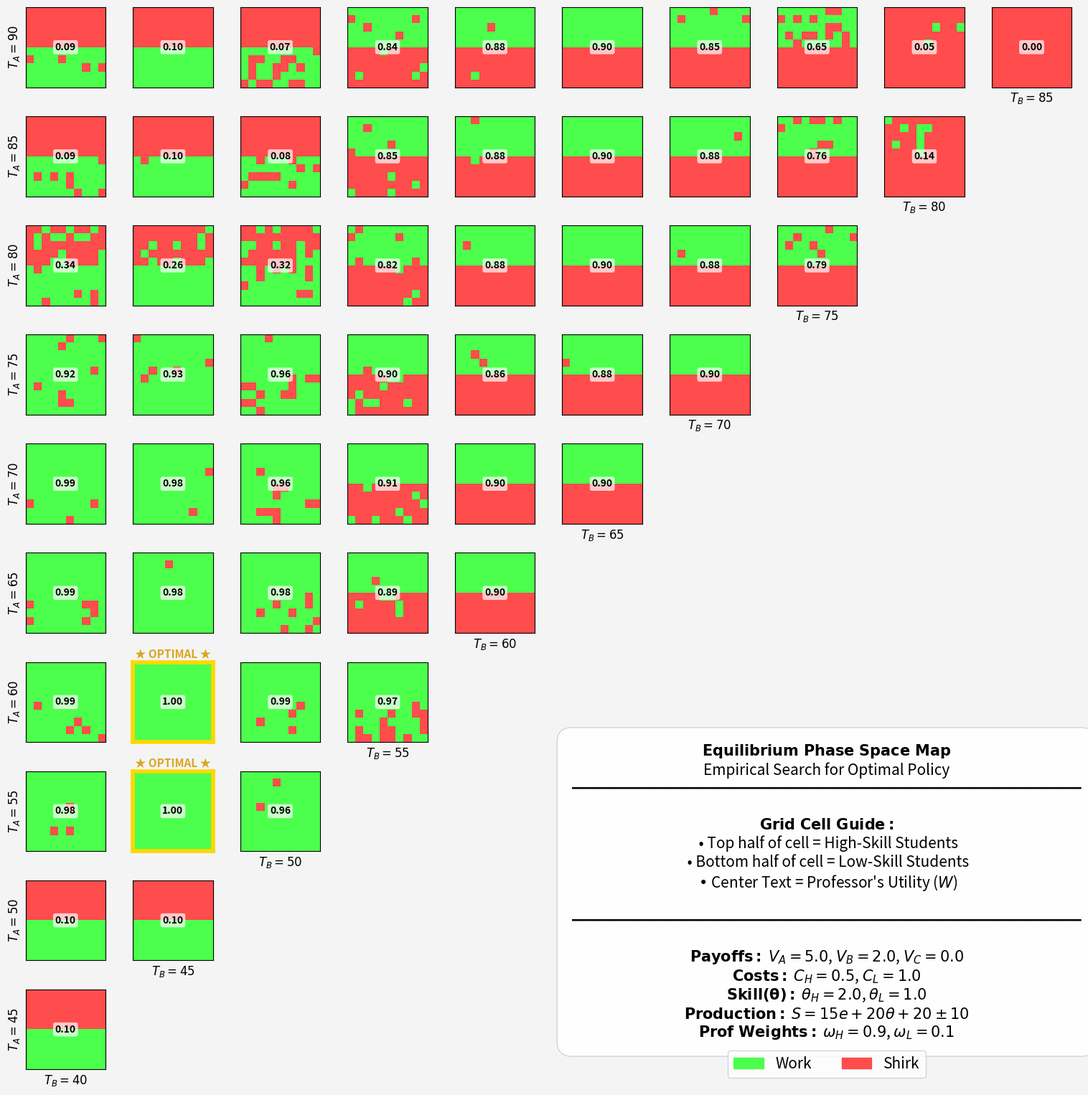

The script that saved this image:
import numpy as np
import matplotlib.pyplot as plt
from matplotlib.colors import ListedColormap
import warnings

# Suppress warnings for cleaner output
warnings.filterwarnings('ignore')

# ==========================================
# 1. SIMULATION PARAMETERS
# ==========================================
PARAMS = {
    # Algorithmic Parameters (The Learning Engine)
    'N': 100,                # Number of students (keep at 100 for a clean 10x10 grid)
    'rounds': 100,           # Time horizon for Q-table convergence
    'learning_rate': 0.1,    # How heavily agents weigh recent grades vs past grades
    'epsilon': 0.05,         # Bounded rationality: 5% chance to randomly explore (shirk/work)

 
    'p_high': 0.5,          # Proportion of high-skill students

    # The Classroom (Zubrickas / Spence)
    'theta_L': 1.0,          # Low-skill parameter
    'theta_H': 2.0,          # High-skill parameter
    'C_H': 0.5,              # Single-Crossing: Cost is exactly 1/theta
    'C_L': 1.0,              # Cost of effort for Low-skill # Mine 1.2

    # The Assessment (Perez & Skreta)
    'alpha': 15,            # Effort multiplier
    'beta': 20,             # Skill multiplier
    'delta': 10,            # Uniform noise bound (The "Lottery" factor)
    'base_boost': 20,       # Base score boost to ensure positive scores

    # The Market Wage / Status (Dubey & Geanakoplos / Cotton)
    'V_A': 5.0,              # Convex status premium for top grade # Mine 3.0
    'V_B': 2.0,              # Utility of B
    'V_C': 0.0,              # Utility of C (normalized to zero) # Mine 1.0

    # The Professor's Objective
    'omega_H': 0.9,          # Weight on high-skill effort
    'omega_L': 0.1,          # Weight on low-skill effort
    
    # Relative Grading Quotas (Boleslavsky & Cotton)
    'q_A': 0.25,             # Strict signaling quota
    'q_B': 0.45,             
}


# ==========================================
# 2. THEORETICAL BENCHMARK FUNCTIONS
# ==========================================
def expected_prob(threshold, effort, theta):
    base_score = PARAMS['alpha'] * effort + PARAMS['beta'] * theta + PARAMS['base_boost']
    target_noise = threshold - base_score
    if target_noise <= -PARAMS['delta']: return 1.0
    elif target_noise >= PARAMS['delta']: return 0.0
    else: return (PARAMS['delta'] - target_noise) / (2 * PARAMS['delta'])

def theoretical_best_response(theta, cost_val, T_A, T_B):
    EU = {}
    for e in [0, 1]:
        cost = cost_val if e == 1 else 0
        p_A = expected_prob(T_A, e, theta)
        p_B = expected_prob(T_B, e, theta)
        expected_u = PARAMS['V_C'] + (PARAMS['V_A'] - PARAMS['V_B']) * p_A + \
                     (PARAMS['V_B'] - PARAMS['V_C']) * p_B - cost
        EU[e] = expected_u
    return 1 if EU[1] > EU[0] else 0

def get_theoretical_W(T_A, T_B):
    e_H_star = theoretical_best_response(PARAMS['theta_H'], PARAMS['C_H'], T_A, T_B)
    e_L_star = theoretical_best_response(PARAMS['theta_L'], PARAMS['C_L'], T_A, T_B)
    return PARAMS['omega_H'] * e_H_star + PARAMS['omega_L'] * e_L_star

# ==========================================
# 3. THE CLASSROOM INNER LOOP (ABS ENGINE)
# ==========================================
def run_classroom_simulation(T_A, T_B):
    """Runs N=100 students for 100 rounds and returns final state and empirical W."""
    N = PARAMS['N']
    grid_size = int(np.sqrt(N))
    
    is_high_skill = np.zeros(N, dtype=bool)
    is_high_skill[:int(N * PARAMS['p_high'])] = True
    
    thetas = np.where(is_high_skill, PARAMS['theta_H'], PARAMS['theta_L'])
    costs = np.where(is_high_skill, PARAMS['C_H'], PARAMS['C_L'])
    
    Q_table = np.ones((N, 2)) * PARAMS['V_A']
    efforts = np.zeros(N, dtype=int)
    
    for _ in range(PARAMS['rounds']):
        # Action Selection
        explore = np.random.rand(N) < PARAMS['epsilon']
        efforts = np.where(explore, np.random.choice([0, 1], size=N), np.argmax(Q_table, axis=1))
        
        # Realize Scores and Utilities
        noise = np.random.uniform(-PARAMS['delta'], PARAMS['delta'], size=N)
        scores = PARAMS['alpha'] * efforts + PARAMS['beta'] * thetas + noise + PARAMS['base_boost']
        
        payoffs = np.where(scores >= T_A, PARAMS['V_A'], 
                  np.where(scores >= T_B, PARAMS['V_B'], PARAMS['V_C']))
        utilities = payoffs - (efforts * costs)
        
        # Update Q-Table
        lr = PARAMS['learning_rate']
        Q_table[np.arange(N), efforts] = (1 - lr) * Q_table[np.arange(N), efforts] + lr * utilities

    # 1. Calculate the "pure" strategy directly from the brain (ignores epsilon noise)
    pure_strategy = np.argmax(Q_table, axis=1)
    
    # 2. Calculate Professor's Utility (W) based on this pure strategy
    mean_e_H = np.mean(pure_strategy[is_high_skill])
    mean_e_L = np.mean(pure_strategy[~is_high_skill])
    pure_W = PARAMS['omega_H'] * mean_e_H + PARAMS['omega_L'] * mean_e_L
    
    # 3. Return the pure grid and the perfectly matched pure Utility
    return pure_strategy.reshape((grid_size, grid_size)), pure_W

# ==========================================
# 4. THE PROFESSOR'S OUTER LOOP & VISUALIZATION
# ==========================================
def generate_phase_space_map():
    # 1. TRIMMED AXES (Cut off the completely empty row and column)
    T_A_vals = np.arange(90.0, 40.0, -5.0) # Stops at 45 (removes the empty T_A=40 row)
    T_B_vals = np.arange(40.0, 90.0, 5.0)  # Stops at 85 (removes the empty T_B=90 column)
    
    fig, axes = plt.subplots(len(T_A_vals), len(T_B_vals), figsize=(16, 16))
    fig.patch.set_facecolor('#f4f4f4')
    
    cmap = ListedColormap(['#ff4c4c', '#4cff4c']) # Red=0, Green=1
    
    results = {}
    max_W = -1.0
    optimal_coords = [] # CHANGED: Now a list to hold multiple winners

    print("Professor is mapping the policy space...")
    
    # Run the nested simulations
    for i, t_a in enumerate(T_A_vals):
        for j, t_b in enumerate(T_B_vals):
            ax = axes[i, j]
            
            # Constraint: A threshold must be strictly higher than B threshold
            if t_b >= t_a:
                ax.axis('off') 
                continue
                
            # Run simulation
            final_grid, emp_W = run_classroom_simulation(t_a, t_b)
            results[(i, j)] = emp_W
            
            # MULTIPLE OPTIMAL HIGHLIGHT LOGIC:
            # We round to 2 decimal places so that any cell visually displaying
            # the maximum value gets a star, preventing invisible micro-decimal ties.
            if round(emp_W, 2) > round(max_W, 2):
                max_W = emp_W
                optimal_coords = [(i, j)] # Clear list, set new absolute max
            elif round(emp_W, 2) == round(max_W, 2):
                optimal_coords.append((i, j)) # Tie found, add to list!
                
            # Plot the grid
            ax.imshow(final_grid, cmap=cmap, vmin=0, vmax=1)
            ax.set_xticks([])
            ax.set_yticks([])
            
            # Label axes on the outer edges
            if j == 0 or (j > 0 and t_b >= T_A_vals[i-1] if i > 0 else False): 
                ax.set_ylabel(f"$T_A={int(t_a)}$", fontsize=12, fontweight='bold')
            if i == len(T_A_vals)-1 or t_b >= t_a - 5.0:
                ax.set_xlabel(f"$T_B={int(t_b)}$", fontsize=12, fontweight='bold')
            
            # Overlay Utility text
            color = 'black' if emp_W > 0.5 else 'white' 
            bbox_props = dict(boxstyle="round,pad=0.2", fc="white", ec="none", alpha=0.7)
            ax.text(4.5, 4.5, f"{emp_W:.2f}", color='black', ha='center', va='center', 
                    fontsize=10, fontweight='bold', bbox=bbox_props)

    # Highlight ALL empirical optimal policies
    if optimal_coords:
        for (opt_i, opt_j) in optimal_coords:
            for spine in axes[opt_i, opt_j].spines.values():
                spine.set_edgecolor('gold')
                spine.set_linewidth(4)
                spine.set_zorder(10)
            axes[opt_i, opt_j].set_title("★ OPTIMAL ★", color='goldenrod', fontsize=11, fontweight='bold', pad=4)
    
    # Maximize the grid
    plt.tight_layout(rect=[0.02, 0.02, 0.98, 0.98])
    
    # 2. LOWERED INFORMATION HUB
    info_text = (
        "$\\bf{Equilibrium\\ Phase\\ Space\\ Map}$\n"
        "Empirical Search for Optimal Policy\n"
        "━━━━━━━━━━━━━━━━━━━━━━━━━━━━━━━━━━\n\n"
        "$\\bf{Grid\\ Cell\\ Guide:}$\n"
        " • Top half of cell = High-Skill Students\n"
        " • Bottom half of cell = Low-Skill Students\n"
        " • Center Text = Professor's Utility ($W$)\n\n"
        "━━━━━━━━━━━━━━━━━━━━━━━━━━━━━━━━━━\n\n"
        f"$\\bf{{Payoffs:}}$ $V_A={PARAMS.get('V_A', 3.0)}$, $V_B={PARAMS.get('V_B', 2.0)}$, $V_C={PARAMS.get('V_C', 1.0)}$\n"
        f"$\\bf{{Costs:}}$ $C_H={PARAMS.get('C_H', 0.5)}$, $C_L={PARAMS.get('C_L', 1.2)}$\n"
        f"$\\bf{{Skill (\\theta):}}$ $\\theta_H={PARAMS.get('theta_H', 2.0)}$, $\\theta_L={PARAMS.get('theta_L', 1.0)}$\n"
        f"$\\bf{{Production:}}$ $S = {PARAMS.get('alpha', 15.0)}e + {PARAMS.get('beta', 20.0)}\\theta + {PARAMS.get('base_boost', 20.0)} \\pm {PARAMS.get('delta', 10.0)}$\n"
        f"$\\bf{{Prof\\ Weights:}}$ $\\omega_H={PARAMS.get('omega_H', 0.9)}$, $\\omega_L={PARAMS.get('omega_L', 0.1)}$"
    )

    # Pushed the Y-coordinate down from 0.50 to 0.42
    fig.text(0.75, 0.20, info_text, fontsize=15, va='center', ha='center',
             bbox=dict(facecolor='white', edgecolor='#ced4da', boxstyle='round,pad=1', alpha=0.95))

    # 3. SINGLE-LINE LEGEND
    import matplotlib.patches as mpatches
    work_patch = mpatches.Patch(color='#4cff4c', label='Work')
    shirk_patch = mpatches.Patch(color='#ff4c4c', label='Shirk')
    
    # Set ncol=2 for a single row, and pushed the Y-coordinate down to 0.24
    fig.legend(handles=[work_patch, shirk_patch], loc='center', ncol=2, fontsize=15, bbox_to_anchor=(0.75, 0.05))
    
    plt.savefig('visual_phase_space_map_fullscreen.jpg', dpi=300)
    print("Fullscreen Phase Space Map generated successfully!")
    # plt.show() # Uncomment if you want to view it interactively

if __name__ == "__main__":
    # Lock the randomness for perfect reproducibility
    np.random.seed(2026)
    generate_phase_space_map()
